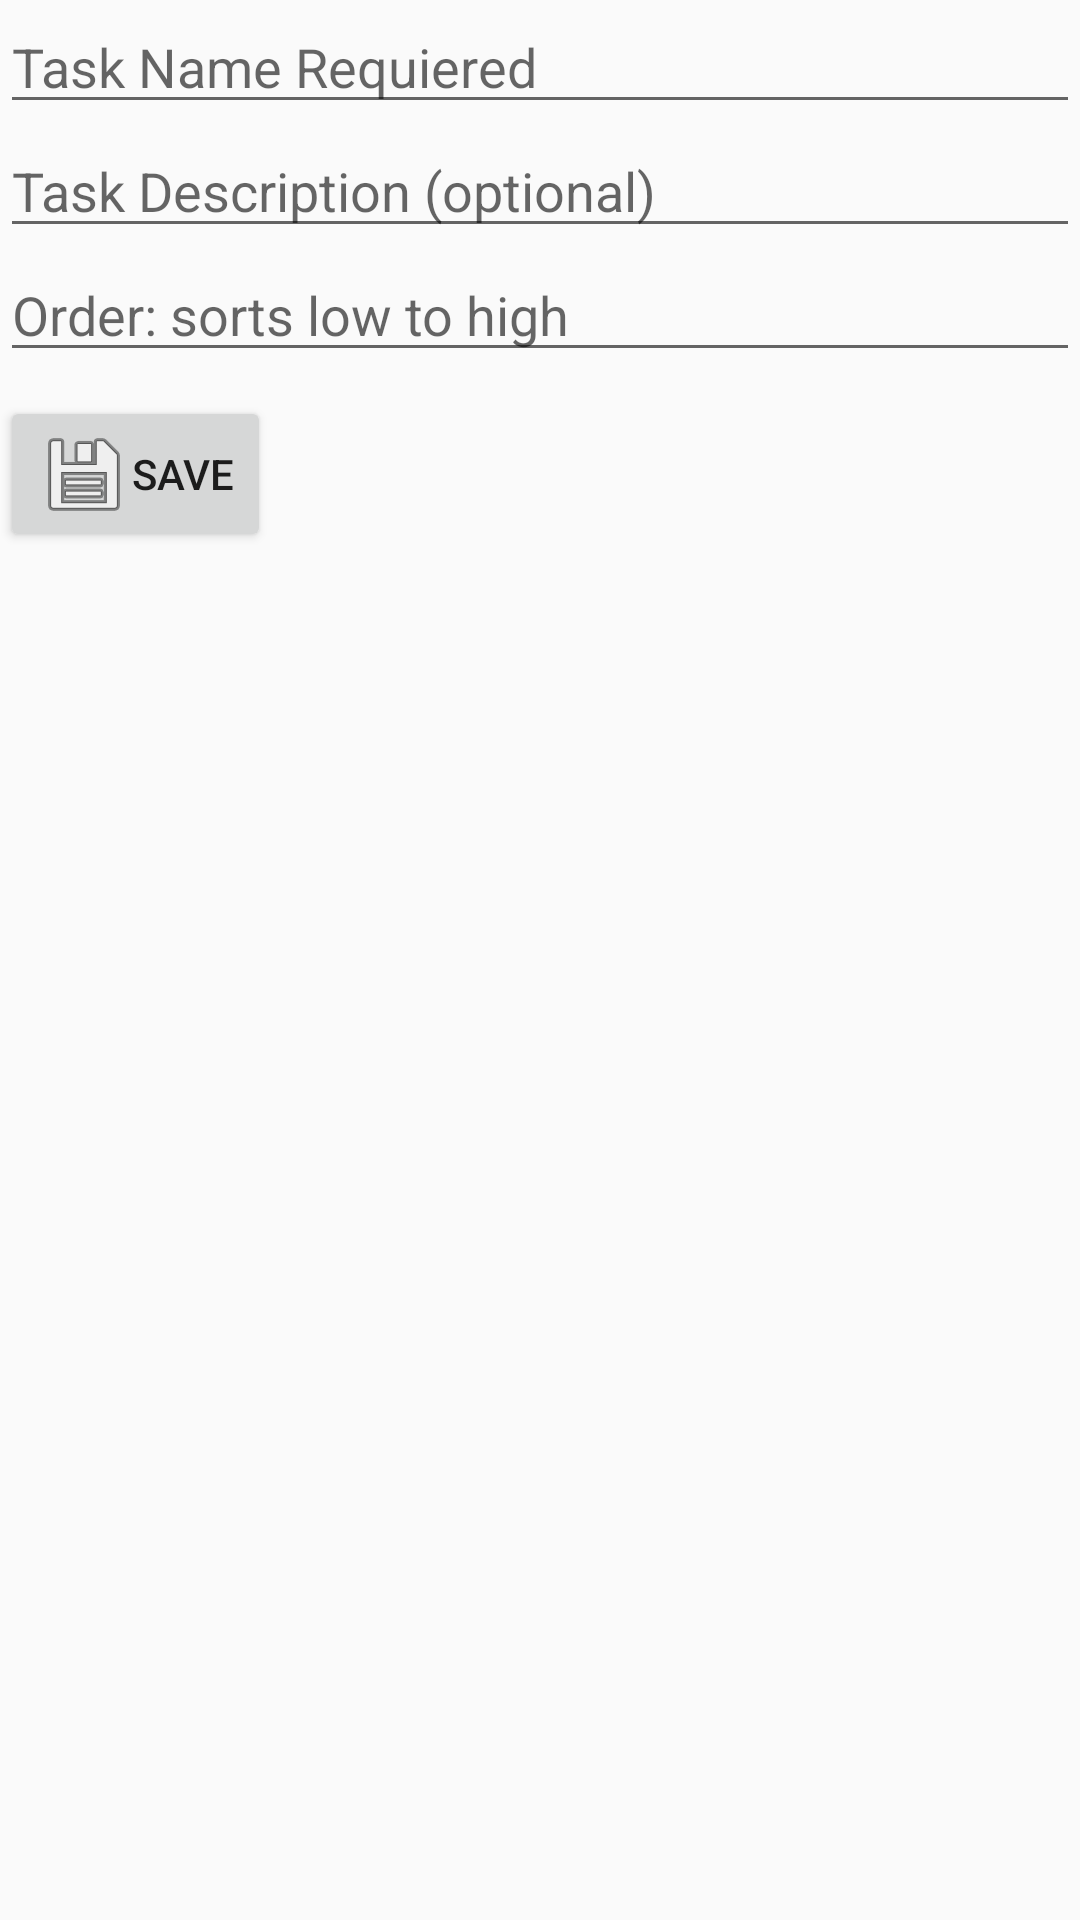

Reconstruct the res/layout file that produces this screen, plus the resources it refers to.
<!-- AndroidManifest.xml: application theme AppTheme -->
<!-- res/layout/fragment_add_edit.xml -->
<?xml version="1.0" encoding="utf-8"?>
<LinearLayout xmlns:android="http://schemas.android.com/apk/res/android"
              android:layout_width="match_parent"
              android:layout_height="match_parent" android:orientation="vertical">

    <EditText
            android:layout_width="match_parent"
            android:layout_height="wrap_content"
            android:ems="10"
            android:id="@+id/editTaskName" android:inputType="textNoSuggestions" android:hint="@string/edit_task_hint"
            android:maxLength="16"/>
    <EditText
            android:layout_width="match_parent"
            android:layout_height="wrap_content"
            android:ems="10"
            android:id="@+id/editTaskDescription" android:inputType="textMultiLine"
            android:hint="@string/edit_task_description" android:maxLength="256"/>
    <EditText
            android:layout_width="match_parent"
            android:layout_height="wrap_content"
            android:inputType="number"
            android:ems="10"
            android:id="@+id/editTaskSortOrder" android:hint="@string/edit_task_sort" android:maxLength="9"/>
    <Button
            android:text="@string/btn_edit_task_save"
            android:layout_width="wrap_content"
            android:layout_height="wrap_content" android:id="@+id/btnEditTaskSave" android:layout_marginTop="8dp"
            android:drawableStart="@android:drawable/ic_menu_save"/>
</LinearLayout>
<!-- resources referenced by this layout -->
<resources>
  <string name="btn_edit_task_save">Save</string>
  <string name="edit_task_description">Task Description (optional)</string>
  <string name="edit_task_hint">Task Name Requiered</string>
  <string name="edit_task_sort">Order: sorts low to high</string>
  <style name="AppTheme" parent="Theme.AppCompat.Light.DarkActionBar">
          
          <item name="colorPrimary">@color/colorPrimary</item>
          <item name="colorPrimaryDark">@color/colorPrimaryDark</item>
          <item name="colorAccent">@color/colorAccent</item>
          <item name="android:textColorTertiary">@color/colorAccent</item>
      </style>
  <color name="colorPrimary">@color/primary</color>
  <color name="colorPrimaryDark">@color/primaryDark</color>
  <color name="colorAccent">#018786</color>
  <color name="primary">@color/md_blue_800</color>
  <color name="primaryDark">@color/md_blue_900</color>
  <color name="md_blue_800">#1565C0</color>
  <color name="md_blue_900">#0E4686</color>
</resources>
